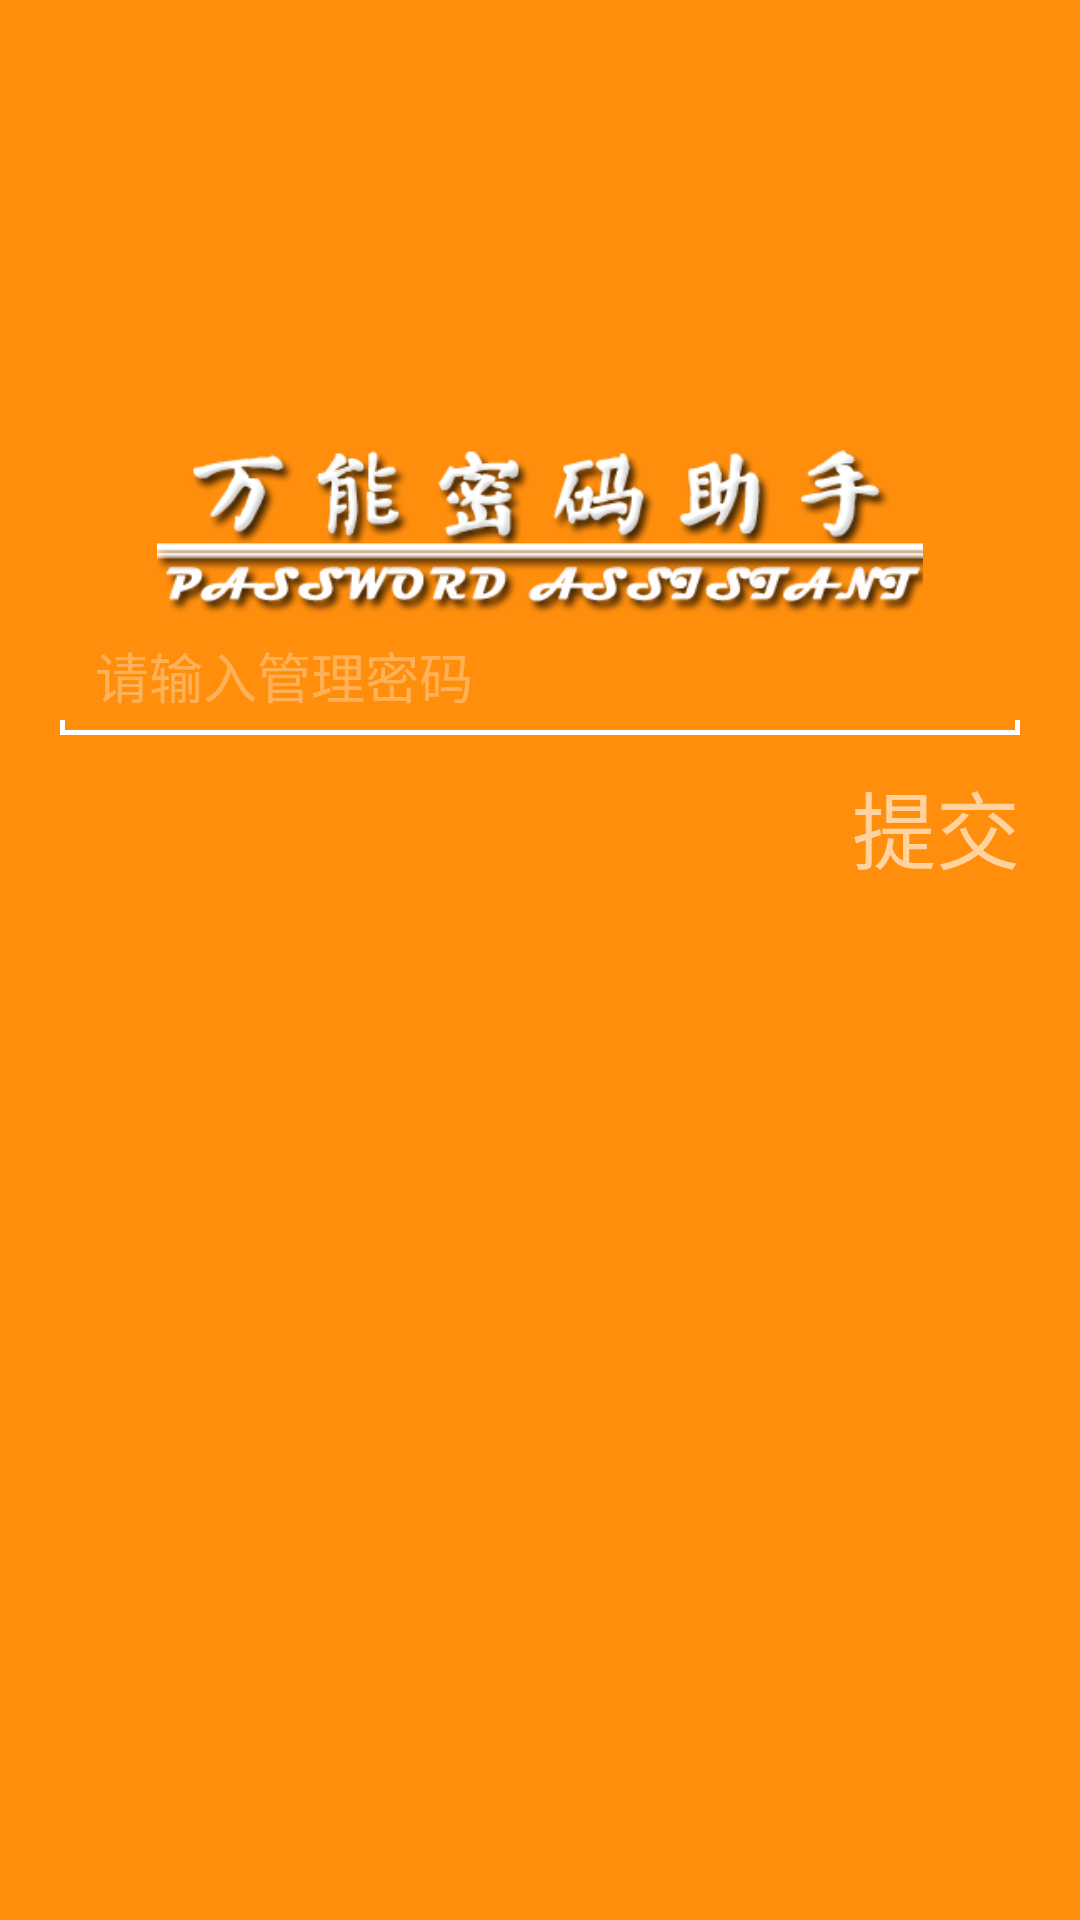

This screen was rendered from an Android layout file. Write that file and the resources it references.
<!-- AndroidManifest.xml: application theme noAnimTheme -->
<!-- res/layout/new_forgot_master_key.xml -->
<?xml version="1.0" encoding="utf-8"?>
<LinearLayout android:orientation="vertical" android:background="#ffff8e0d" android:layout_width="fill_parent" android:layout_height="fill_parent"
  xmlns:android="http://schemas.android.com/apk/res/android">
    <ScrollView android:id="@id/scrollView1" android:layout_width="fill_parent" android:layout_height="fill_parent">
        <RelativeLayout android:id="@id/relativeLayout1" android:background="#ffff8e0d" android:layout_width="fill_parent" android:layout_height="fill_parent"
          xmlns:android="http://schemas.android.com/apk/res/android">
            <LinearLayout android:orientation="vertical" android:id="@id/linearLayout_content" android:paddingBottom="20.0dip" android:layout_width="fill_parent" android:layout_height="wrap_content" android:layout_marginLeft="20.0dip" android:layout_marginRight="20.0dip" android:layout_below="@id/imageView1">
                <RelativeLayout android:layout_width="fill_parent" android:layout_height="35.0dip" android:layout_marginTop="5.0dip">
                    <View android:background="#ffffffff" android:layout_width="fill_parent" android:layout_height="5.0dip" android:layout_alignParentBottom="true" />
                    <EditText android:textColor="#ffffffff" android:textColorHint="#50ffffff" android:id="@id/txt_key_sec_ans" android:background="#ffff8e0d" android:paddingLeft="10.0dip" android:paddingTop="5.0dip" android:paddingRight="10.0dip" android:paddingBottom="5.0dip" android:layout_width="fill_parent" android:layout_height="fill_parent" android:layout_margin="1.5dip" android:hint="请输入管理密码" android:singleLine="true" android:layout_alignParentTop="true" android:layout_centerHorizontal="true" />
                </RelativeLayout>
                <LinearLayout android:gravity="right" android:orientation="horizontal" android:background="@null" android:layout_width="fill_parent" android:layout_height="wrap_content" android:layout_marginTop="10.0dip" android:weightSum="2.0">
                    <TextView android:textSize="28.0sp" android:textColor="@color/textview_style_white" android:id="@id/btn_submit" android:clickable="true" android:layout_width="wrap_content" android:layout_height="wrap_content" android:text="提交" android:onClick="btnUnlock" />
                </LinearLayout>
                <LinearLayout android:orientation="horizontal" android:id="@id/linearLayout_inner" android:visibility="invisible" android:layout_width="fill_parent" android:layout_height="wrap_content" android:layout_marginTop="10.0dip">
                    <TextView android:textSize="16.0dip" android:textColor="@color/textview_style_white" android:gravity="right" android:id="@id/txt_forgot_master_key" android:clickable="true" android:layout_width="fill_parent" android:layout_height="wrap_content" android:text="Forgot?" android:onClick="forgotPassword" />
                </LinearLayout>
            </LinearLayout>
            <ImageView android:id="@id/imageView1" android:layout_width="wrap_content" android:layout_height="55.0dip" android:layout_marginTop="150.0dip" android:src="@drawable/pp_text_shadow" android:layout_alignParentLeft="true" android:layout_alignParentRight="true" />
        </RelativeLayout>
    </ScrollView>
</LinearLayout>
<!-- resources referenced by this layout -->
<resources>
  <!-- drawable pp_text_shadow: png bitmap (drawable-hdpi, 41544 bytes) -->
  <style name="noAnimTheme" parent="@android:style/Theme">
          <item name="android:windowNoTitle">true</item>
          <item name="android:windowAnimationStyle">@null</item>
      </style>
</resources>
